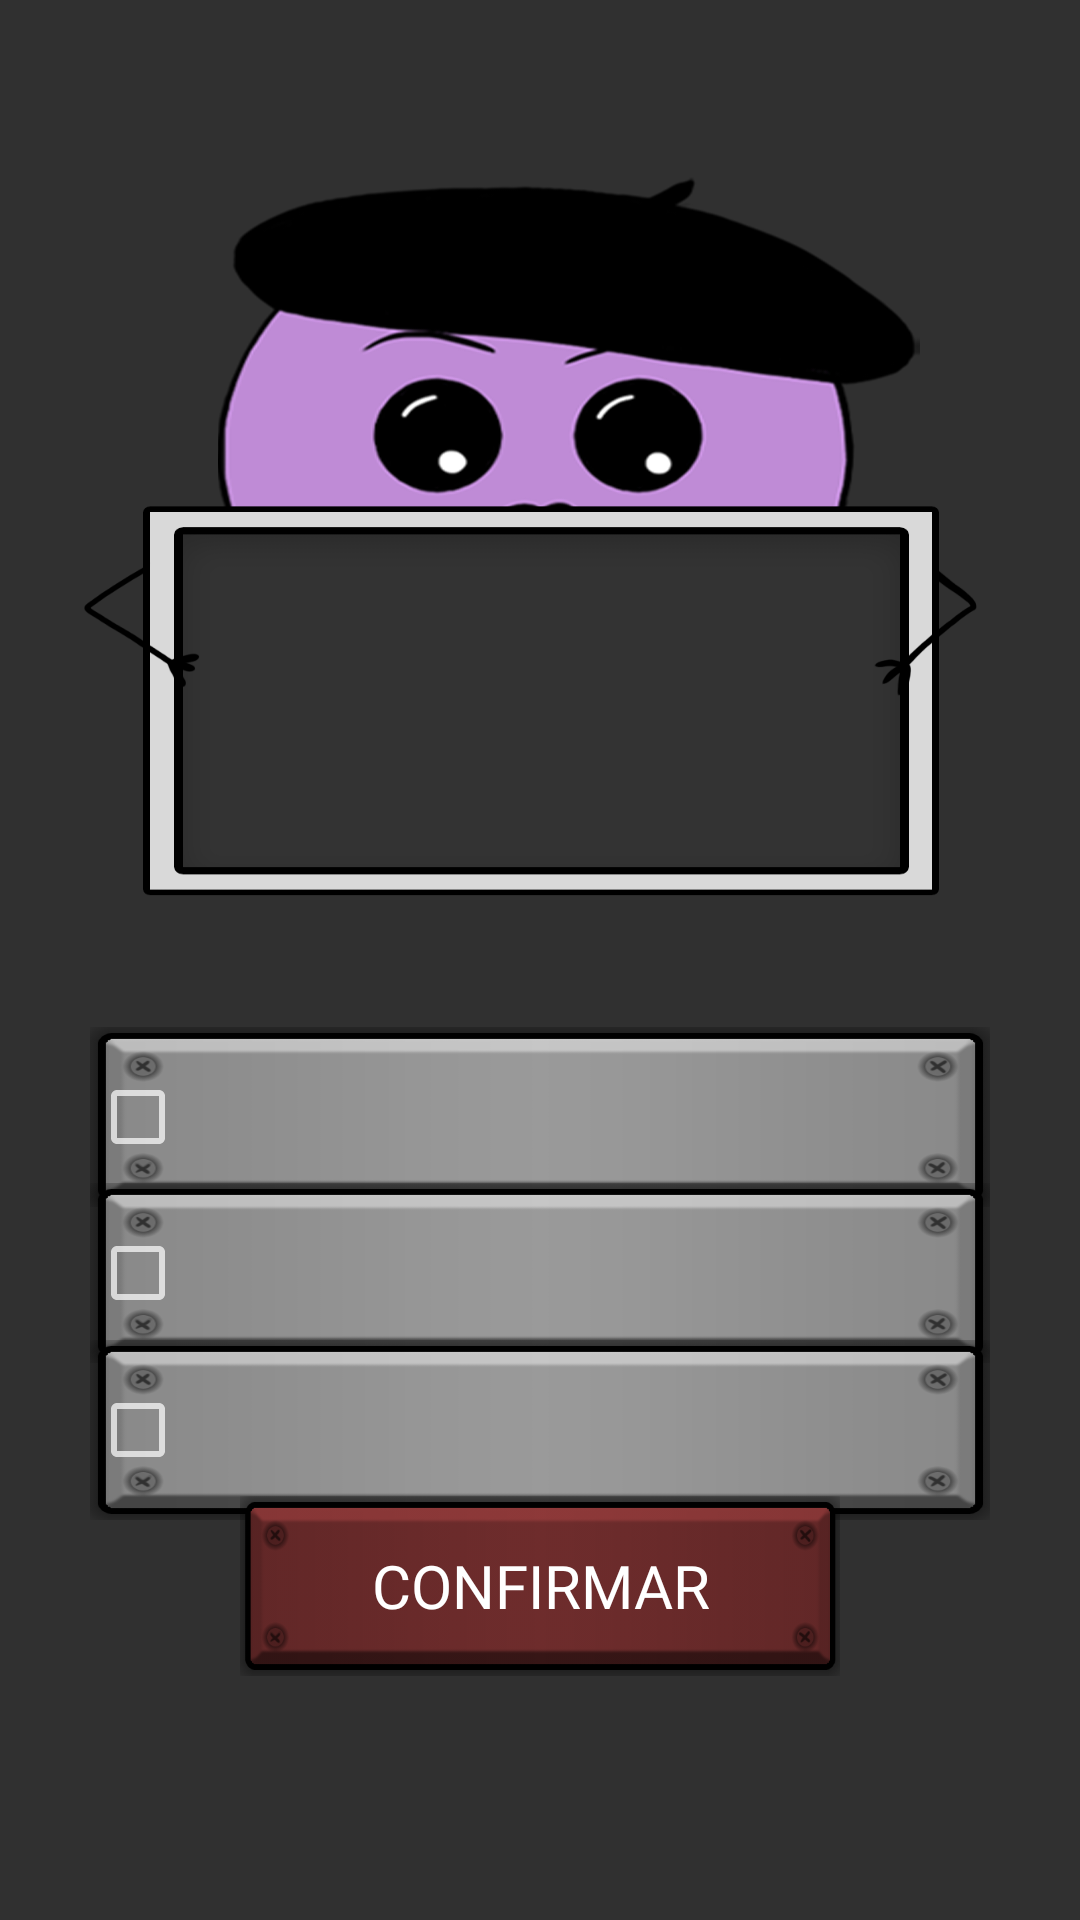

Here is an Android app screen rendered from its layout file. Give the layout XML and the strings, colors and styles it references.
<!-- AndroidManifest.xml: application theme MyButton.Quiz -->
<!-- res/layout/fragment_preguntas_checkbox.xml -->
<?xml version="1.0" encoding="utf-8"?>
<androidx.constraintlayout.widget.ConstraintLayout xmlns:android="http://schemas.android.com/apk/res/android"
    xmlns:app="http://schemas.android.com/apk/res-auto"
    xmlns:tools="http://schemas.android.com/tools"
    android:layout_width="match_parent"
    android:background="@drawable/arte"
    android:layout_height="match_parent"
    android:id="@+id/layout_preguntas_check"
    >

    <TextView
        android:id="@+id/pregunta_text_check"
        android:layout_width="wrap_content"
        android:layout_height="wrap_content"
        android:text=""
        android:textSize="15dp"
        app:layout_constraintBottom_toBottomOf="parent"
        app:layout_constraintEnd_toEndOf="parent"
        app:layout_constraintHorizontal_bias="0.5"
        app:layout_constraintStart_toStartOf="parent"
        app:layout_constraintTop_toTopOf="parent"
        app:layout_constraintVertical_bias="0.36"
        android:gravity="center"
        android:fontFamily="@font/coming_soon"
        android:maxWidth="230dp"
        android:textColor="#FFFFFF"/>

    <CheckBox

        android:id="@+id/respuesta_1_check"

        android:layout_width="300dp"

        android:layout_height="60dp"
        android:text=""
        android:fontFamily="@font/mat_saleh"
        android:background="@drawable/boton_metal"
        app:layout_constraintBottom_toBottomOf="parent"
        app:layout_constraintEnd_toEndOf="parent"
        app:layout_constraintHorizontal_bias="0.5"
        app:layout_constraintStart_toStartOf="parent"
        app:layout_constraintTop_toTopOf="parent"
        app:layout_constraintVertical_bias="0.59"
        android:textColor="#000000"
        android:gravity="center"/>
    />

    <CheckBox
        android:text=""
        android:id="@+id/respuesta_2_check"
        android:fontFamily="@font/mat_saleh"
        android:layout_height="60dp"
        android:layout_width="300dp"

        android:background="@drawable/boton_metal"
        app:layout_constraintBottom_toBottomOf="parent"
        app:layout_constraintEnd_toEndOf="parent"
        app:layout_constraintHorizontal_bias="0.5"
        app:layout_constraintVertical_bias="0.68"
        android:textColor="#000000"
        app:layout_constraintStart_toStartOf="parent"
        app:layout_constraintTop_toTopOf="parent"
        android:gravity="center"/>
    />

    <CheckBox
        android:text=""
        android:id="@+id/respuesta_3_check"
        android:fontFamily="@font/mat_saleh"
        android:layout_height="60dp"
        android:layout_width="300dp"
        android:background="@drawable/boton_metal"
        app:layout_constraintBottom_toBottomOf="parent"
        app:layout_constraintEnd_toEndOf="parent"
        app:layout_constraintHorizontal_bias="0.5"
        app:layout_constraintVertical_bias="0.77"
        app:layout_constraintStart_toStartOf="parent"
        app:layout_constraintTop_toTopOf="parent"
        android:textColor="#000000"
        android:gravity="center"/>
    />


    <Button
        android:id="@+id/confirmar_check"

        android:layout_width="200dp"
        android:layout_height="60dp"
        android:background="@drawable/boton_metal"
        android:backgroundTint="#B64949"
        android:backgroundTintMode="multiply"
        android:fontFamily="@font/mat_saleh"
        android:gravity="center"
        android:text="confirmar"
        android:textColor="#FFFFFF"
        android:textSize="20sp"
        app:layout_constraintBottom_toBottomOf="parent"
        app:layout_constraintEnd_toEndOf="parent"
        app:layout_constraintHorizontal_bias="0.5"
        app:layout_constraintStart_toStartOf="parent"
        app:layout_constraintTop_toTopOf="parent"
        app:layout_constraintVertical_bias="0.86">

    </Button>

</androidx.constraintlayout.widget.ConstraintLayout>
<!-- resources referenced by this layout -->
<resources>
  <!-- drawable arte: png bitmap (drawable, 97153 bytes) -->
  <!-- drawable boton_metal: png bitmap (drawable, 15456 bytes) -->
  <style name="MyButton.Quiz" parent="Theme.AppCompat">
          
  
  
          
          <item name="android:statusBarColor" tools:targetApi="l">?attr/colorPrimaryVariant</item>
  
          
      </style>
</resources>
